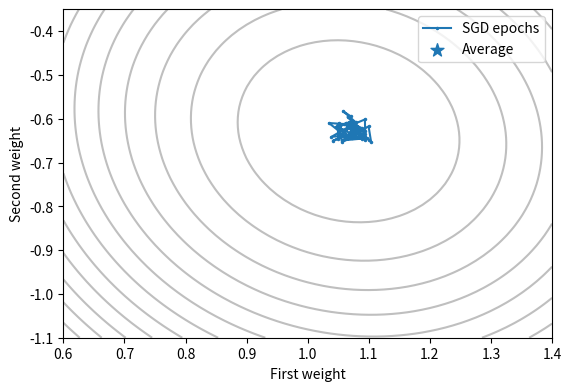

Recreate this plot in Python.
"""Stochastic weight averaging

Average late SGD checkpoints and measure train and test error at the averaged point.

Izmailov et al., Averaging Weights Leads to Wider Optima (2018)
https://arxiv.org/abs/1803.05407"""

import numpy as np
import matplotlib.pyplot as plt


def main():
    rng = np.random.default_rng(73)
    X = rng.normal(size=(140, 2))
    wstar = np.array([1.1, -0.7])
    y = X @ wstar + rng.normal(0, 0.6, len(X))
    T = rng.normal(size=(400, 2))
    yt = T @ wstar + rng.normal(0, 0.6, len(T))
    w = np.zeros(2)
    path = []
    for epoch in range(48):
        for group in np.array_split(rng.permutation(len(X)), 10):
            w -= 0.12 * (X[group].T @ (X[group] @ w - y[group])) / len(group)
        path.append(w.copy())
    path = np.array(path)
    avg = path[20:].mean(0)
    scores = [np.mean((T @ p - yt) ** 2) for p in [w, avg]]
    print("late checkpoints", len(path[20:]), "test MSE final and averaged", np.round(scores, 4))
    gridx, gridy = np.meshgrid(np.linspace(0.6, 1.4, 65), np.linspace(-1.1, -0.35, 65))
    grid = np.stack((gridx, gridy), axis=-1)
    loss = np.mean((np.einsum("ij,abj->abi", X, grid) - y) ** 2, axis=-1)
    fig, ax = plt.subplots(figsize=(5.6, 3.8), constrained_layout=True)
    ax.contour(gridx, gridy, loss, levels=15, colors="0.75")
    ax.plot(*path[2:].T, ".-", ms=3, label="SGD epochs")
    ax.scatter(*avg, marker="*", s=95, label="Average")
    ax.set(xlabel="First weight", ylabel="Second weight")
    ax.legend()
    plt.show()


if __name__ == "__main__":
    main()
